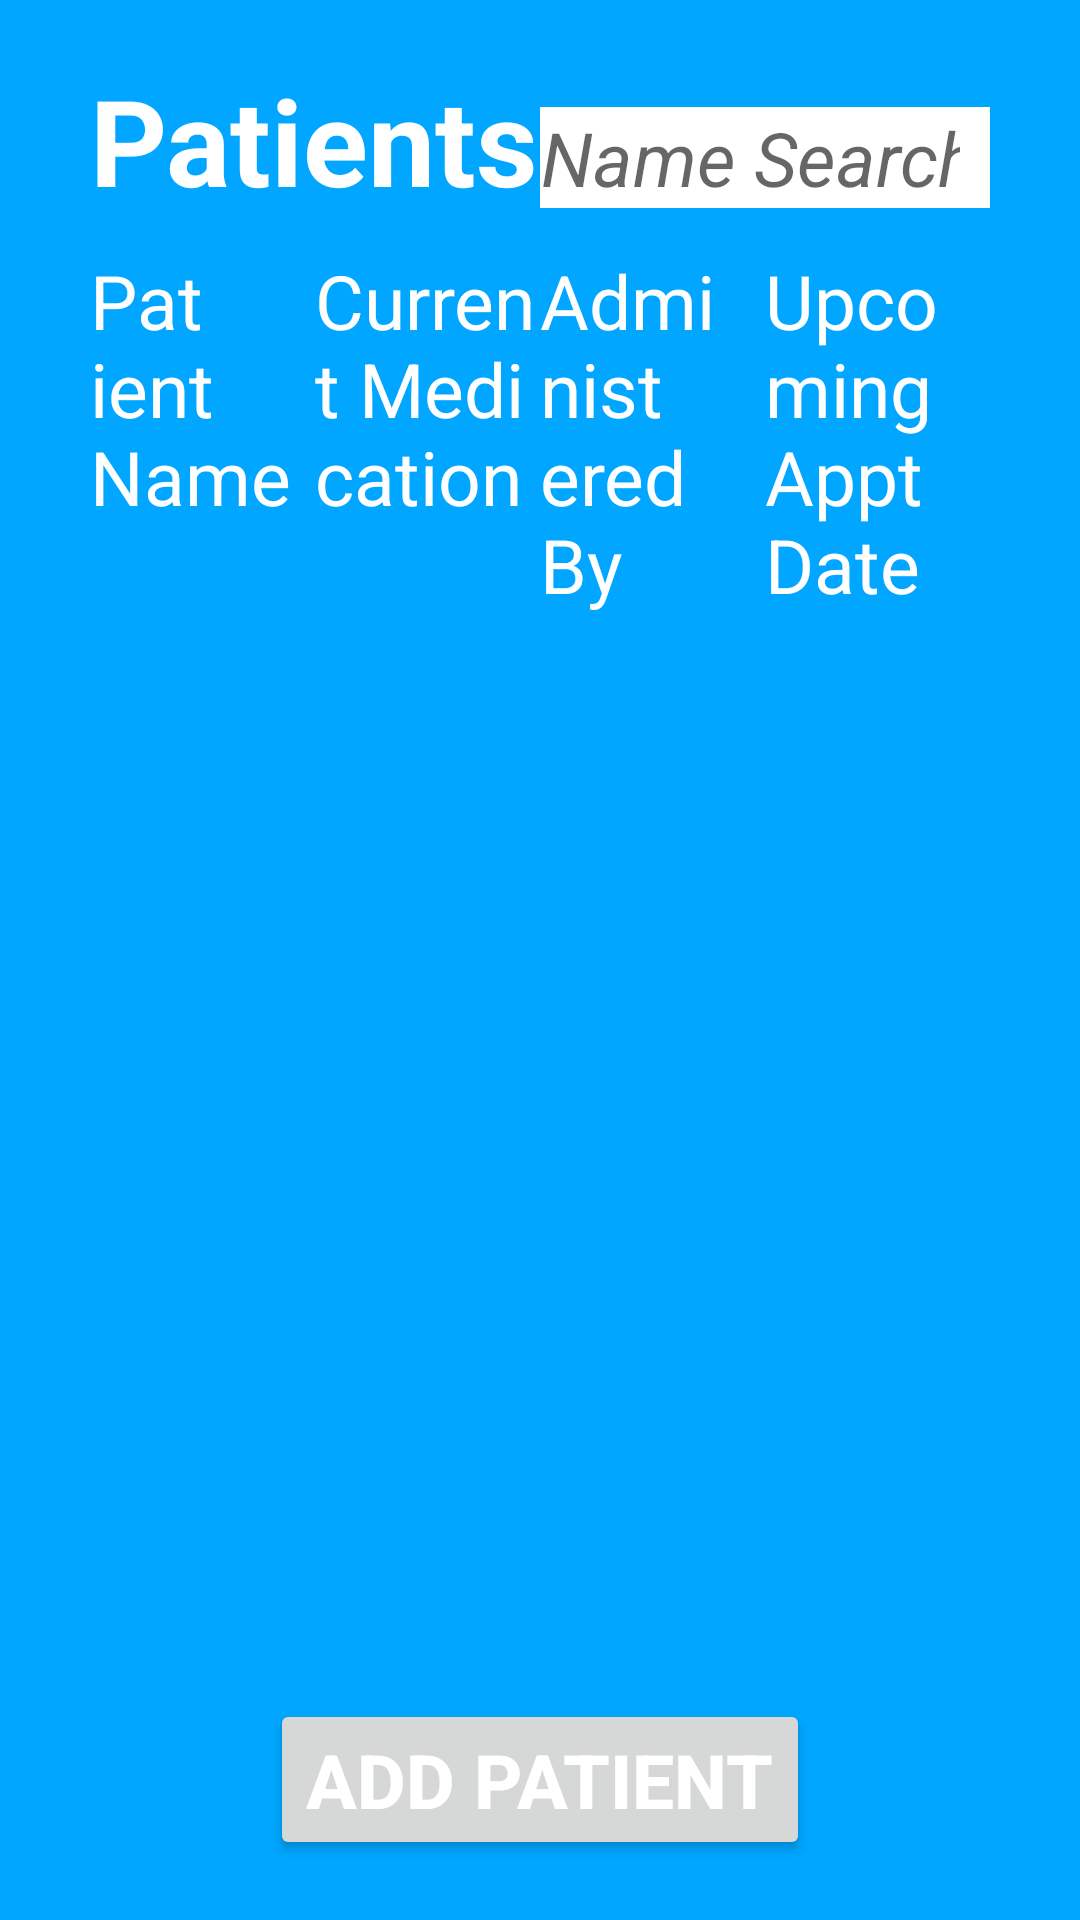

The Android layout XML behind this screen, and the referenced resources:
<!-- AndroidManifest.xml: application theme Theme.MyApplication -->
<!-- res/layout/activity_patients.xml -->
<?xml version="1.0" encoding="utf-8"?>
<LinearLayout xmlns:android="http://schemas.android.com/apk/res/android"
    xmlns:app="http://schemas.android.com/apk/res-auto"
    xmlns:tools="http://schemas.android.com/tools"
    android:layout_width="match_parent"
    android:layout_height="match_parent"
    android:background="@color/colorPrimary"
    android:orientation="vertical"
    tools:context=".PatientsPage">

    <LinearLayout
        android:layout_width="match_parent"
        android:layout_height="match_parent"
        android:orientation="vertical"
        android:layout_marginHorizontal="30dp"
        android:layout_marginVertical="20dp">
        <LinearLayout
            android:layout_width="match_parent"
            android:layout_height="wrap_content"
            android:orientation="horizontal">
            <TextView
                android:layout_width="0dp"
                android:layout_height="wrap_content"
                android:layout_weight="2"
                android:textAlignment="textStart"
                android:text="Patients"
                android:theme="@style/page_title_text"
                android:layout_marginBottom="10dp"
            />

            <EditText
                android:id="@+id/patientsPageSearch"
                android:layout_width="0dp"
                android:layout_height="wrap_content"
                android:layout_weight="2"
                android:theme="@style/regular_text"
                android:textAlignment="textEnd"
                android:hint="Name Search"
                android:paddingRight="10dp"
                android:background="@color/white"
                android:maxLines="1"
                android:textStyle="italic"
                android:inputType="text"
                />

        </LinearLayout>

        <TableRow
            android:layout_height="wrap_content"
            android:layout_width="match_parent"
            android:layout_marginBottom="20dp" >

            <LinearLayout
                android:layout_height="wrap_content"
                android:layout_width="0dp"
                android:orientation="vertical"
                android:layout_weight="0.25">
                <TextView
                    android:layout_width="match_parent"
                    android:layout_height="wrap_content"
                    android:text="Patient Name"
                    android:theme="@style/regular_text"
                    />

                <Spinner
                    android:id="@+id/patientsProfilePatientNameSort"
                    android:layout_width="match_parent"
                    android:layout_height="wrap_content"
                    tools:ignore="NestedWeights"
                    android:background="@color/white"
                    android:layout_marginRight="25dp"
                    />
            </LinearLayout>

            <LinearLayout
                android:layout_height="wrap_content"
                android:layout_width="0dp"
                android:orientation="vertical"
                android:layout_weight="0.25">
                <TextView
                    android:layout_width="match_parent"
                    android:layout_height="wrap_content"
                    android:text="Current Medication"
                    android:theme="@style/regular_text"
                    />

                <Spinner
                    android:id="@+id/patientsProfilePatientMedicationFilter"
                    android:layout_width="match_parent"
                    android:layout_height="wrap_content"
                    tools:ignore="NestedWeights"
                    android:background="@color/white"
                    android:layout_marginRight="25dp"
                    />
            </LinearLayout>

            <LinearLayout
                android:layout_height="wrap_content"
                android:layout_width="0dp"
                android:orientation="vertical"
                android:layout_weight="0.25">
                <TextView
                    android:layout_width="match_parent"
                    android:layout_height="wrap_content"
                    android:text="Administered By"
                    android:theme="@style/regular_text"
                    />

                <Spinner
                    android:id="@+id/patientsProfileDoctorFilter"
                    android:layout_width="match_parent"
                    android:layout_height="wrap_content"
                    tools:ignore="NestedWeights"
                    android:background="@color/white"
                    android:layout_marginRight="25dp"
                    />
            </LinearLayout>

            <LinearLayout
                android:layout_height="wrap_content"
                android:layout_width="0dp"
                android:orientation="vertical"
                android:layout_weight="0.25">
                <TextView
                    android:layout_width="match_parent"
                    android:layout_height="wrap_content"
                    android:text="Upcoming Appt Date"
                    android:theme="@style/regular_text"
                    />

                <Spinner
                    android:id="@+id/patientsProfileAppointmentFilter"
                    android:layout_width="match_parent"
                    android:layout_height="wrap_content"
                    tools:ignore="NestedWeights"
                    android:background="@color/white"
                    android:layout_marginRight="25dp"
                    />
            </LinearLayout>

        </TableRow>

        <ScrollView
            android:layout_width="match_parent"
            android:layout_height="0dp"
            android:scrollbars="none"
            android:layout_weight="1" >
            <TableLayout
                android:id="@+id/patientsTableLayout"
                android:layout_width="match_parent"
                android:layout_height="0dp"
                android:layout_weight="0.9">
            </TableLayout>
        </ScrollView>

        <Button
            android:id="@+id/addPatientButton"
            android:layout_width="wrap_content"
            android:layout_height="wrap_content"
            android:text="Add Patient"
            android:theme="@style/regular_text"
            android:layout_gravity="center|bottom"
            android:textStyle="bold"
            />
    </LinearLayout>

</LinearLayout>
<!-- resources referenced by this layout -->
<resources>
  <color name="colorPrimary">#FF00A6FF</color>
  <color name="white">#FFFFFFFF</color>
  <style name="page_title_text">
          <item name="android:textAlignment">center</item>
          <item name="android:textSize">40dp</item>
          <item name="android:textColor">@color/colorPrimaryDark</item>
          <item name="android:textStyle">bold</item>
      </style>
  <style name="regular_text">
          <item name="android:textAlignment">textStart</item>
          <item name="android:textSize">25dp</item>
          <item name="android:textColor">@color/colorPrimaryDark</item>
      </style>
  <style name="Theme.MyApplication" parent="Theme.MaterialComponents.DayNight.DarkActionBar">
          
          <item name="colorPrimary">@color/blue</item>
          <item name="colorPrimaryVariant">@color/purple_700</item>
          <item name="colorOnPrimary">@color/white</item>
          
          <item name="colorSecondary">@color/teal_200</item>
          <item name="colorSecondaryVariant">@color/teal_700</item>
          <item name="colorOnSecondary">@color/black</item>
          
          <item name="android:statusBarColor" tools:targetApi="l">?attr/colorPrimaryVariant</item>
          
      </style>
  <color name="colorPrimaryDark">#FFFFFFFF</color>
  <color name="blue">#0A14D5</color>
  <color name="purple_700">#FF3700B3</color>
  <color name="teal_200">#FF03DAC5</color>
  <color name="teal_700">#FF018786</color>
  <color name="black">#FF000000</color>
</resources>
